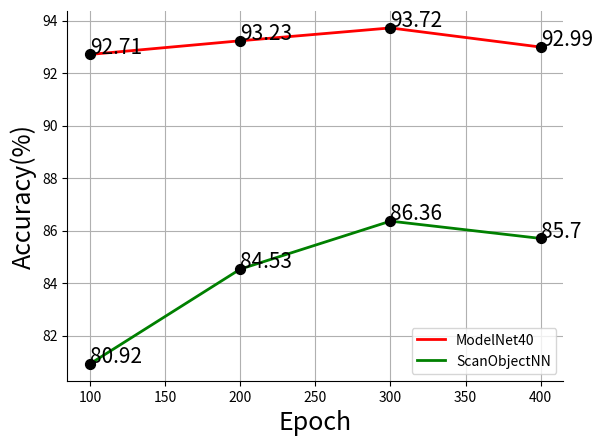

Generate this figure with matplotlib:
import numpy as np
import matplotlib.pyplot as plt
#import pandas as pd

fig, ax = plt.subplots()
#span = [100, 200, 300, 400]
span_pos = [100, 200, 300, 400]
accuracy_mdl = [92.71, 93.23, 93.72, 92.99]
accuracy_scn = [80.92, 84.53, 86.36, 85.7]
text_position = [80.02, 80.15, 80.25, 79.87]
ax.scatter(span_pos, accuracy_mdl, s=50, marker='o', color='k', zorder=4)
ax.scatter(span_pos, accuracy_scn, s=50, marker='o', color='k', zorder=4)
ax.plot(span_pos, accuracy_mdl, color='r', label='ModelNet40', linewidth=2, zorder=3)
ax.plot(span_pos, accuracy_scn, color='g', label='ScanObjectNN', linewidth=2, zorder=3)

for i, txt in enumerate(accuracy_mdl):
    ax.annotate(str(txt), (span_pos[i] , accuracy_mdl[i]+ 0.05), fontsize=15)

for i, txt in enumerate(accuracy_scn):
    ax.annotate(str(txt), (span_pos[i] , accuracy_scn[i]+ 0.05), fontsize=15)

plt.grid()
plt.xlabel('Epoch', fontsize=18)
plt.ylabel('Accuracy(%)', fontsize=18)
#plt.ylim([79.2, 80.5])
# plt.xlim([0, 100])
ax.spines['top'].set_visible(False)
ax.spines['right'].set_visible(False)
plt.legend()

plt.savefig('epoch_modelnet40.png')
plt.show()

